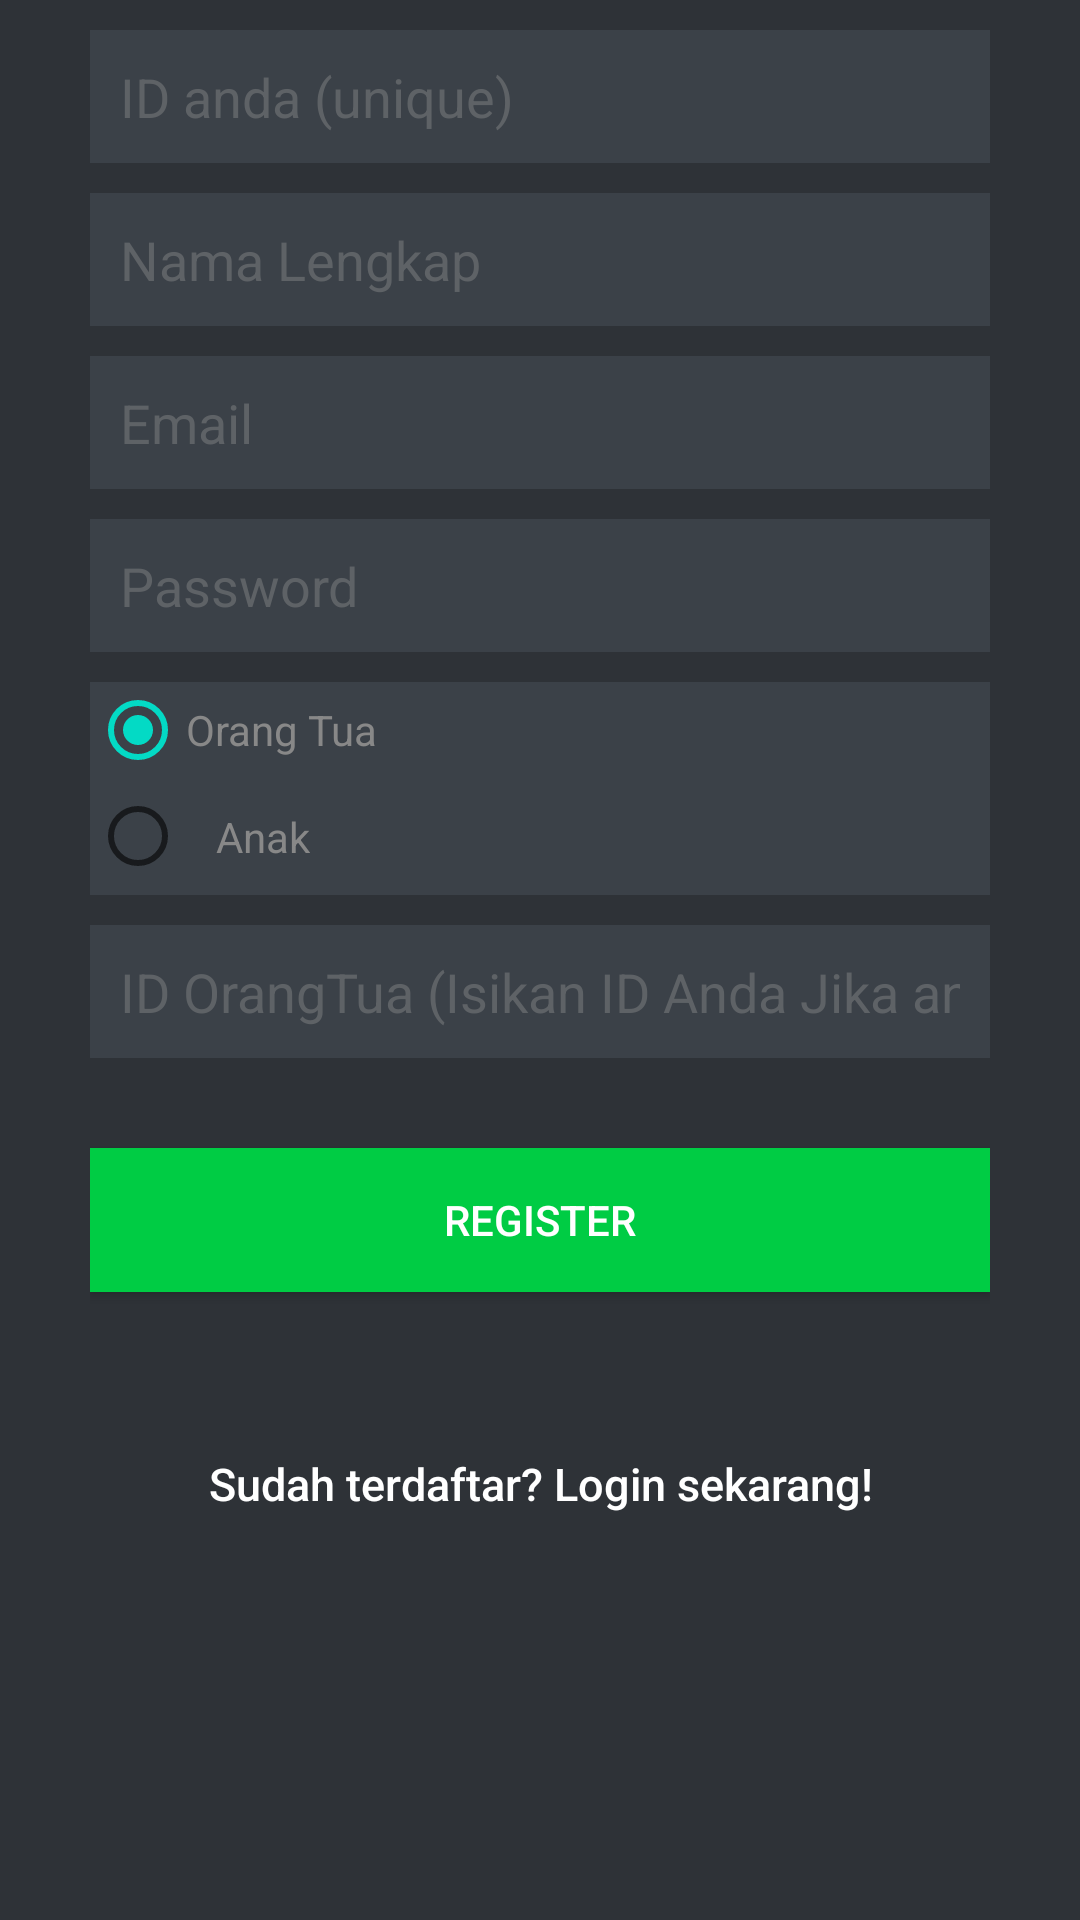

Layout XML and referenced resources for this Android screen:
<!-- AndroidManifest.xml: application theme AppTheme -->
<!-- res/layout/activity_register.xml -->
<?xml version="1.0" encoding="utf-8"?>
<LinearLayout xmlns:android="http://schemas.android.com/apk/res/android"
    android:layout_width="fill_parent"
    android:layout_height="fill_parent"
    xmlns:tools="http://schemas.android.com/tools"
    android:background="@color/bg_register"
    android:gravity="center"
    android:orientation="vertical"
    android:padding="10dp">

    <LinearLayout
        android:layout_width="match_parent"
        android:layout_height="wrap_content"
        android:orientation="vertical"
        android:paddingLeft="20dp"
        android:paddingRight="20dp" >

        <EditText
            android:id="@+id/uid"
            android:layout_width="fill_parent"
            android:layout_height="wrap_content"
            android:layout_marginBottom="10dp"
            android:background="@color/input_register_bg"
            android:hint="@string/hint_uid"
            android:padding="10dp"
            android:singleLine="true"
            android:inputType="textCapWords"
            android:textColor="@color/input_register"
            android:textColorHint="@color/input_register_hint" />

        <EditText
            android:id="@+id/name"
            android:layout_width="fill_parent"
            android:layout_height="wrap_content"
            android:layout_marginBottom="10dp"
            android:background="@color/input_register_bg"
            android:hint="@string/hint_name"
            android:padding="10dp"
            android:singleLine="true"
            android:inputType="textCapWords"
            android:textColor="@color/input_register"
            android:textColorHint="@color/input_register_hint" />

        <EditText
            android:id="@+id/email"
            android:layout_width="fill_parent"
            android:layout_height="wrap_content"
            android:layout_marginBottom="10dp"
            android:background="@color/input_register_bg"
            android:hint="@string/hint_email"
            android:inputType="textEmailAddress"
            android:padding="10dp"
            android:singleLine="true"
            android:textColor="@color/input_register"
            android:textColorHint="@color/input_register_hint" />

        <EditText
            android:id="@+id/password"
            android:layout_width="match_parent"
            android:layout_height="wrap_content"
            android:layout_marginBottom="10dp"
            android:background="@color/input_register_bg"
            android:hint="@string/hint_password"
            android:inputType="textPassword"
            android:padding="10dp"
            android:singleLine="true"
            android:textColor="@color/input_register"
            android:textColorHint="@color/input_register_hint" />

        <RadioGroup
            android:id="@+id/RadioGroupStatus"
            android:layout_width="match_parent"
            android:layout_height="wrap_content"
            android:background="@color/input_register_bg"
            android:textColor="@color/input_register"
            android:layout_marginBottom="10dp">

            <RadioButton
                android:id="@+id/OrangTua"
                android:textColor="@color/input_register"
                android:layout_width="wrap_content"
                android:layout_height="wrap_content"
                android:text="Orang Tua"
                android:checked="true" />
            <RadioButton
                android:id="@+id/Anak"
                android:textColor="@color/input_register"
                android:layout_width="wrap_content"
                android:layout_height="wrap_content"
                android:layout_alignLeft="@+id/OrangTua"
                android:layout_below="@+id/OrangTua"
                android:text="Anak"
                android:padding="10dp"
                android:checked="false" />

        </RadioGroup>


        

        <EditText
            android:id="@+id/uid_ortu"
            android:layout_width="match_parent"
            android:layout_height="wrap_content"
            android:layout_marginBottom="10dp"
            android:background="@color/input_register_bg"
            android:hint="@string/hint_uid_ortu"
            android:padding="10dp"
            android:singleLine="true"
            android:inputType="textCapWords"
            android:textColor="@color/input_register"
            android:textColorHint="@color/input_register_hint" />

        <Button
            android:id="@+id/btnRegister"
            android:layout_width="fill_parent"
            android:layout_height="wrap_content"
            android:layout_marginTop="20dip"
            android:background="@color/btn_reg_bg"
            android:text="@string/btn_register"
            android:textColor="@color/btn_reg" />

        

        <Button
            android:id="@+id/btnLinkToLoginScreen"
            android:layout_width="fill_parent"
            android:layout_height="wrap_content"
            android:layout_marginTop="40dip"
            android:background="@null"
            android:text="@string/btn_link_to_login"
            android:textAllCaps="false"
            android:textColor="@color/white"
            android:textSize="15dp" />
    </LinearLayout>

    <ScrollView
        android:layout_width="match_parent"
        android:layout_height="match_parent">

    </ScrollView>

</LinearLayout>
<!-- resources referenced by this layout -->
<resources>
  <color name="bg_register">#2e3237</color>
  <color name="btn_reg">#ffff</color>
  <color name="btn_reg_bg">#00cc44</color>
  <color name="input_register">#888888</color>
  <color name="input_register_bg">#3b4148</color>
  <color name="input_register_hint">#5e6266</color>
  <color name="white">#ffffff</color>
  <string name="btn_link_to_login">Sudah terdaftar? Login sekarang!</string>
  <string name="btn_register">REGISTER</string>
  <string name="hint_email">Email</string>
  <string name="hint_name">Nama Lengkap</string>
  <string name="hint_password">Password</string>
  <string name="hint_uid">ID anda (unique)</string>
  <string name="hint_uid_ortu">ID OrangTua (Isikan ID Anda Jika anda orangtua)"</string>
  <style name="AppTheme" parent="Theme.AppCompat.Light.DarkActionBar">
          <item name="colorPrimary">@color/colorPrimary</item>
          <item name="colorPrimaryDark">@color/colorPrimaryDark</item>
          <item name="colorAccent">@color/colorAccent</item>
      </style>
  <!-- not gathered from this repository: default colours our renderer supplied (Android Studio template values) -->
  <color name="colorPrimary">#FF6200EE</color>
  <color name="colorPrimaryDark">#FF3700B3</color>
  <color name="colorAccent">#FF03DAC5</color>
</resources>
